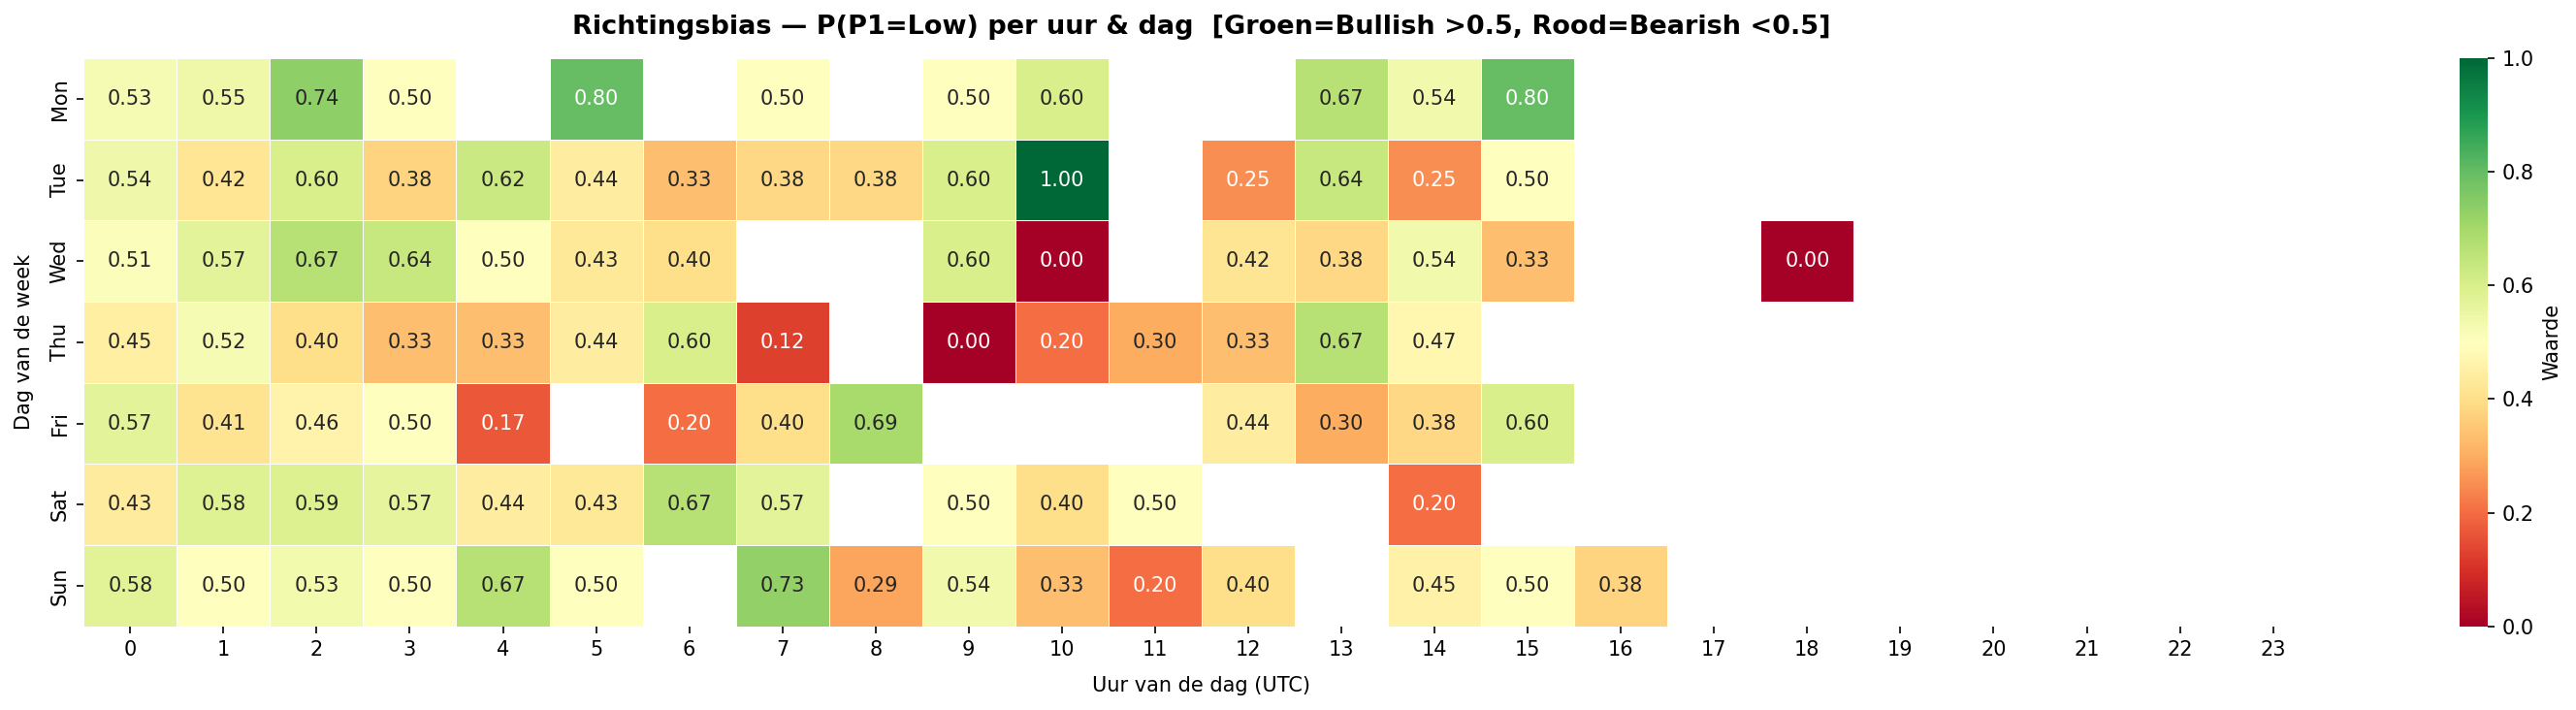

Values plotted in this chart, from the file beside it:
, 0, 1, 2, 3, 4, 5, 6, 7, 8, 9, 10, 11, 12, 13, 14, 15, 16, 17, 18, 19, 20, 21, 22
Mon, 0.5256, 0.5455, 0.7368, 0.5, , 0.8, , 0.5, , 0.5, 0.6, , , 0.6667, 0.5385, 0.8, , , , , , , 
Tue, 0.54, 0.4194, 0.6, 0.375, 0.625, 0.4444, 0.3333, 0.3846, 0.3846, 0.6, 1.0, , 0.25, 0.6364, 0.25, 0.5, , , , , , , 
Wed, 0.5102, 0.5714, 0.6667, 0.6364, 0.5, 0.4286, 0.4, , , 0.6, 0.0, , 0.4167, 0.3846, 0.5385, 0.3333, , , 0.0, , , , 
Thu, 0.4464, 0.5238, 0.4, 0.3333, 0.3333, 0.4444, 0.6, 0.125, , 0.0, 0.2, 0.3, 0.3333, 0.6667, 0.4706, , , , , , , , 
Fri, 0.5714, 0.4138, 0.4615, 0.5, 0.1667, , 0.2, 0.4, 0.6923, , , , 0.4444, 0.3, 0.3846, 0.6, , , , , , , 
Sat, 0.4348, 0.5833, 0.5882, 0.5652, 0.4444, 0.4286, 0.6667, 0.5714, , 0.5, 0.4, 0.5, , , 0.2, , , , , , , , 
Sun, 0.5778, 0.5, 0.5333, 0.5, 0.6667, 0.5, , 0.7273, 0.2857, 0.5385, 0.3333, 0.2, 0.4, , 0.4545, 0.5, 0.375, , , , , , 
